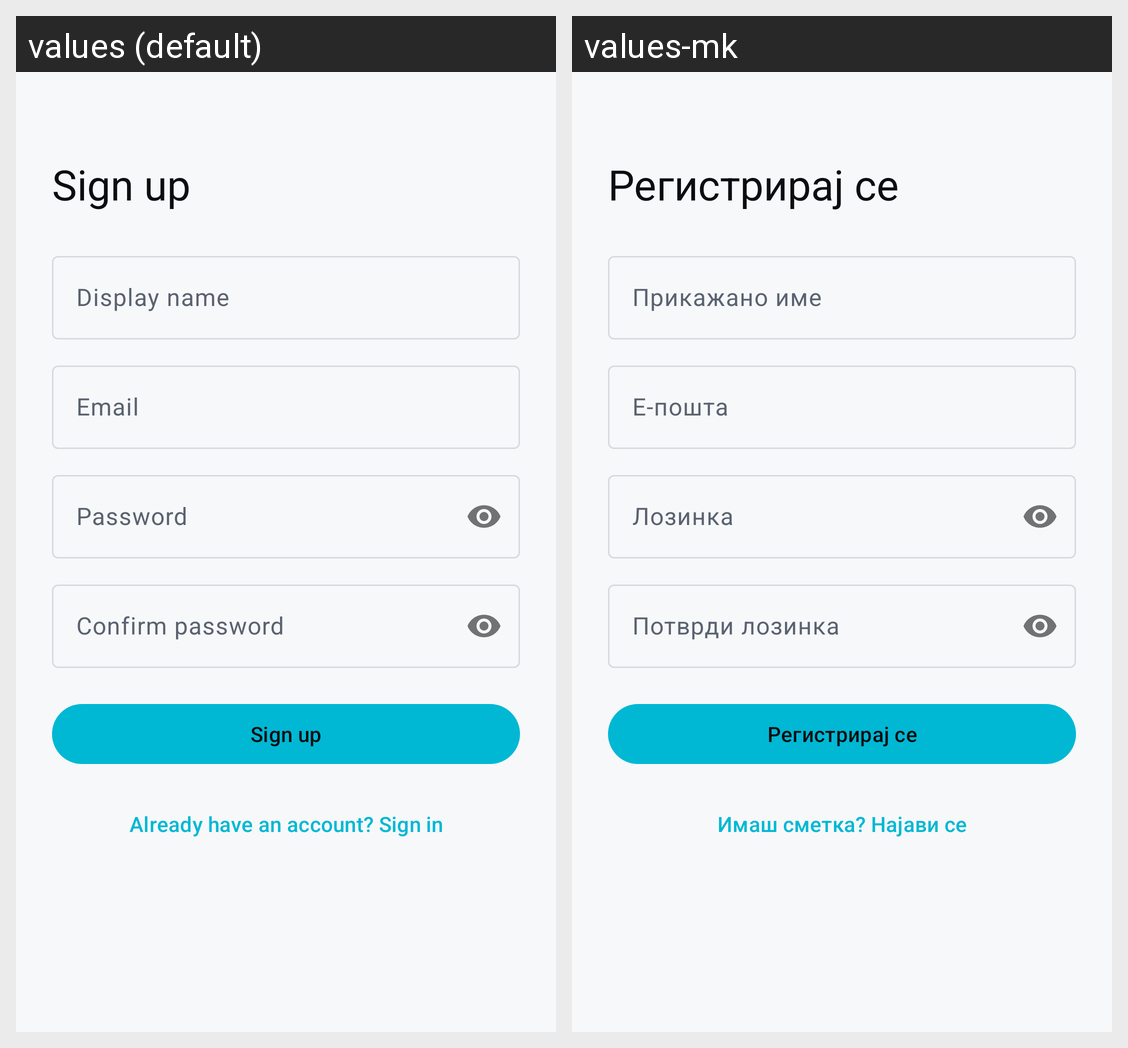

Strings drawn on this Android screen and how each of the app's shown locales translates them:
Android screen res/layout/fragment_register.xml rendered under 2 locales, left to right: values (default), values-mk. Device: Nexus 5 (rendered at 1080×1920; each locale shown at half size, 540×960, under a caption strip naming it); theme Theme.GameVault.
Strings drawn on this screen, with the default value and each locale's value (text and hints the layout hard-codes, and strings that could not be matched under every locale, appear in the picture but are not listed):

auth_sign_up
  values: Sign up
  values-mk: Регистрирај се

auth_display_name_hint
  values: Display name
  values-mk: Прикажано име

auth_email_hint
  values: Email
  values-mk: Е-пошта

auth_password_hint
  values: Password
  values-mk: Лозинка

auth_confirm_password_hint
  values: Confirm password
  values-mk: Потврди лозинка

auth_have_account
  values: Already have an account? Sign in
  values-mk: Имаш сметка? Најави се
